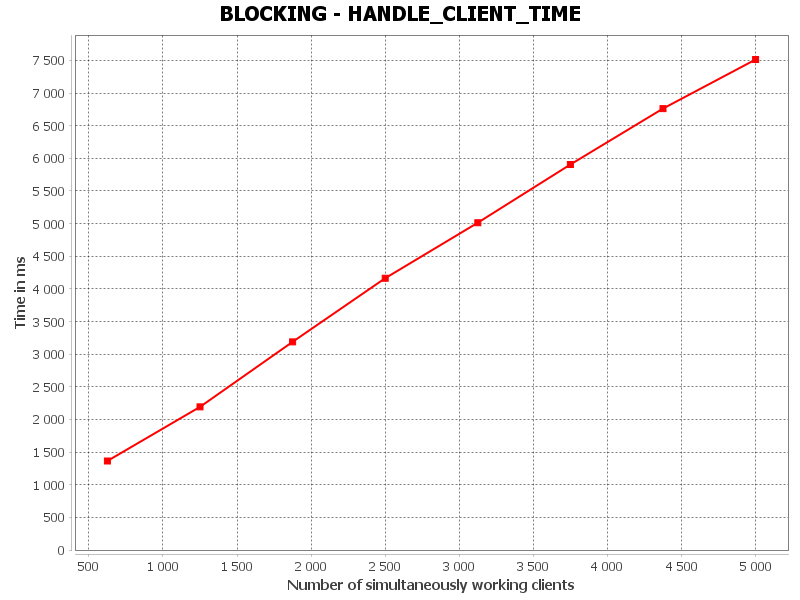

The table this chart was drawn from, first rows:
HANDLE_CLIENT_TIME, Number of simultaneously working clients, Time in ms
0, 625.0, 1364
1, 1250, 2192
2, 1875, 3188
3, 2500, 4163
4, 3125, 5014
5, 3750, 5905
6, 4375, 6762
7, 5000, 7513
